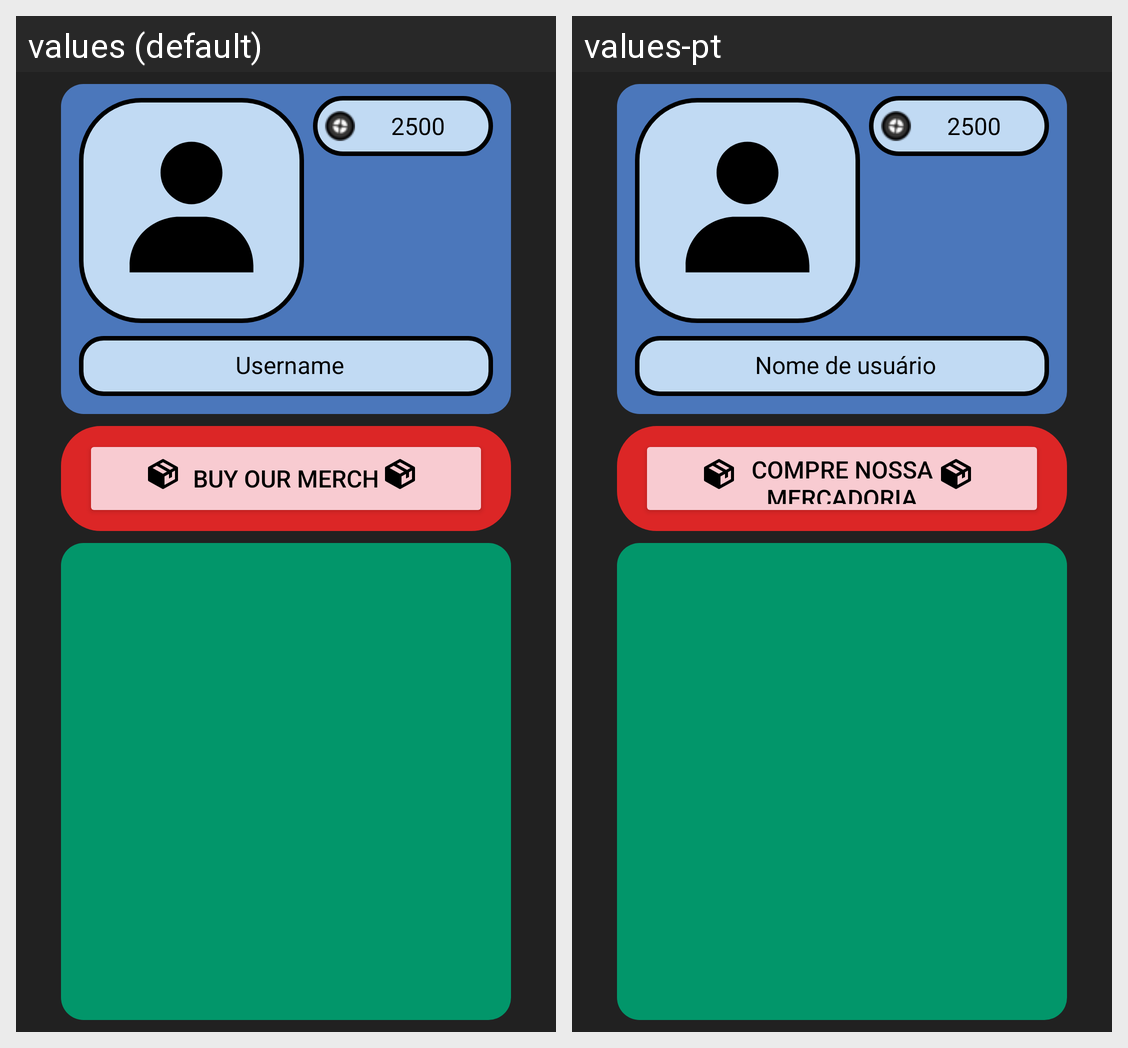

Strings drawn on this Android screen and how each of the app's shown locales translates them:
Android screen res/layout/fragment_shop.xml rendered under 2 locales, left to right: values (default), values-pt. Device: Nexus 5 (rendered at 1080×1920; each locale shown at half size, 540×960, under a caption strip naming it); theme Theme.Quiz.
Strings drawn on this screen, with the default value and each locale's value (text and hints the layout hard-codes, and strings that could not be matched under every locale, appear in the picture but are not listed):

username
  values: Username
  values-pt: Nome de usuário

Buy_Our_Merch
  values: Buy Our Merch
  values-pt: Compre Nossa Mercadoria
